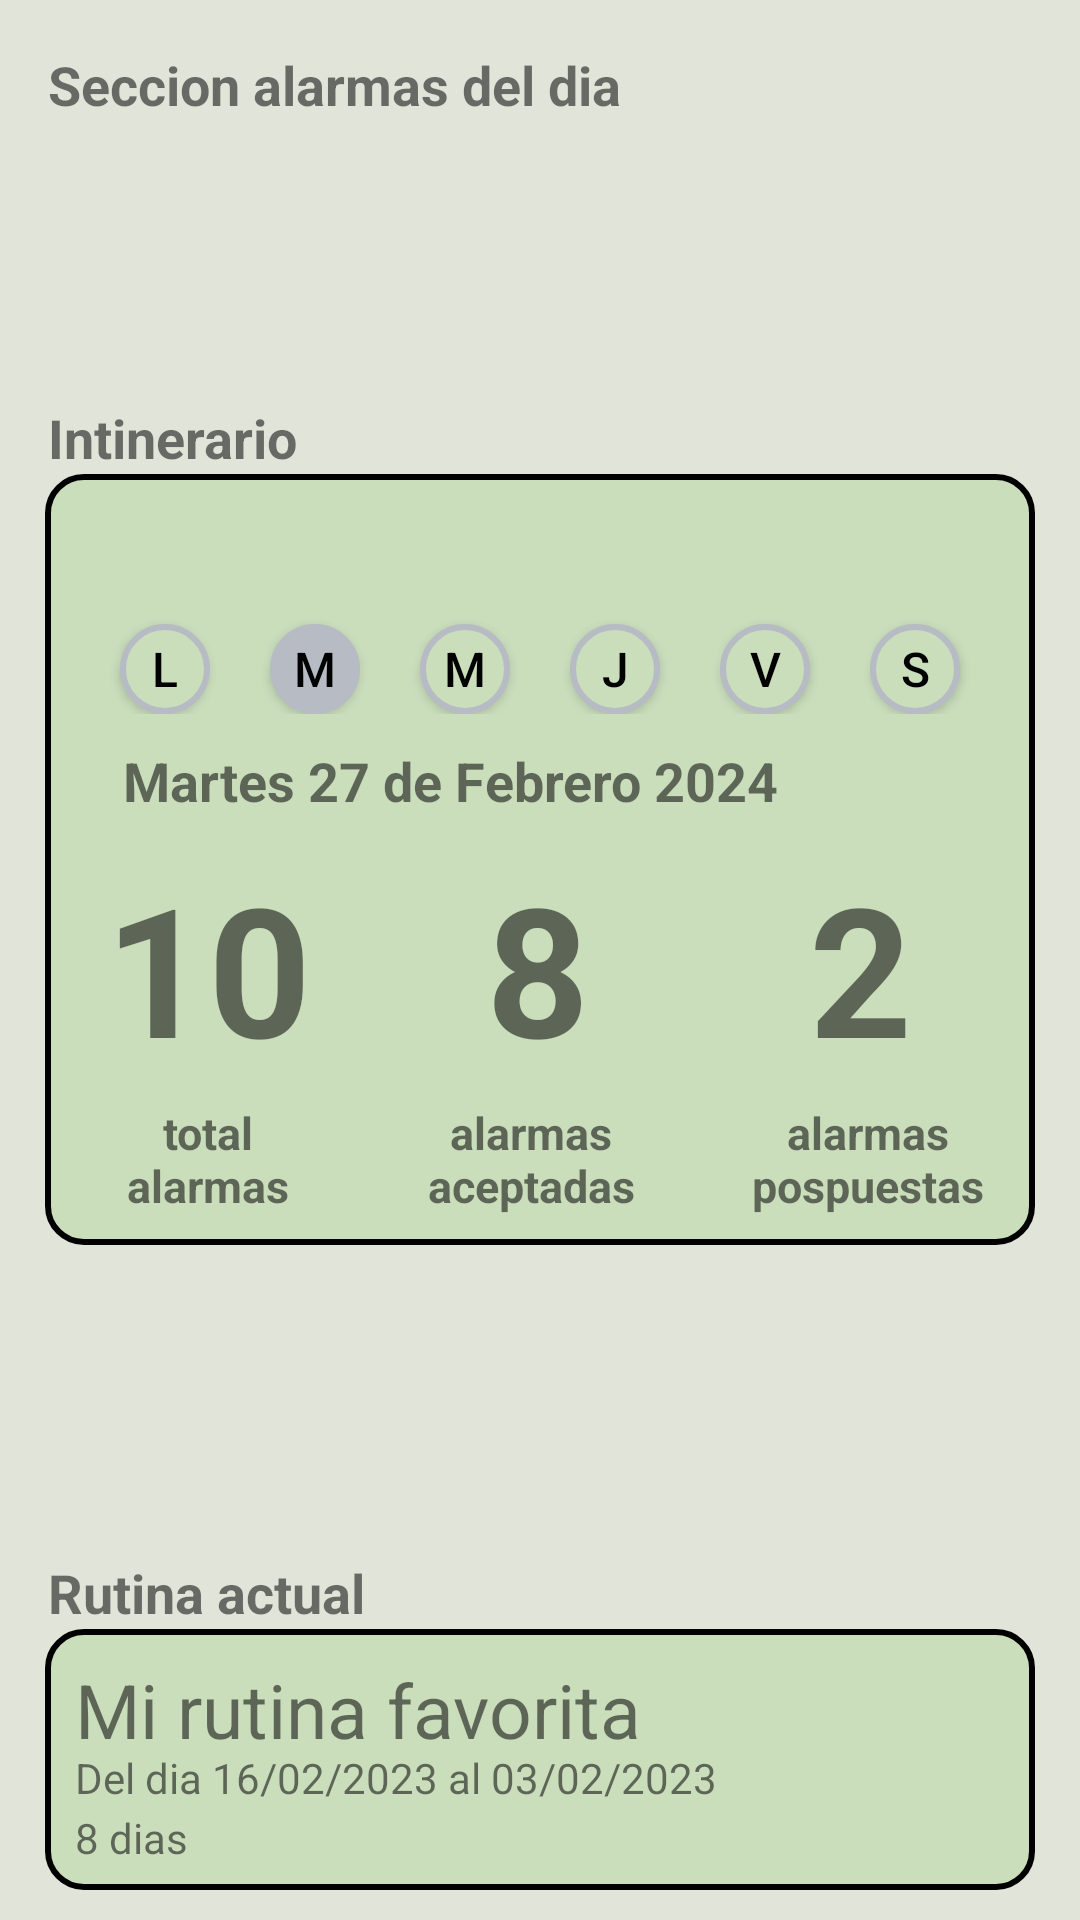

This screen was rendered from an Android layout file. Write that file and the resources it references.
<!-- AndroidManifest.xml: application theme Theme.RelaxReminder -->
<!-- res/layout/home_activity.xml -->
<?xml version="1.0" encoding="utf-8"?>
<LinearLayout xmlns:android="http://schemas.android.com/apk/res/android"
    android:layout_width="match_parent"
    android:layout_height="match_parent"
    android:background="@color/rr_background_activity"
    android:orientation="vertical">

    <TextView
        android:id="@+id/section_alarmas_dia"
        android:layout_width="wrap_content"
        android:layout_height="wrap_content"
        android:text="Seccion alarmas del dia"
        android:textSize="18sp"
        android:textStyle="bold"
        android:paddingStart="16dp"
        android:paddingTop="16dp"/>

    <androidx.recyclerview.widget.RecyclerView
        android:id="@+id/recycleViewAlarmas"
        android:layout_width="match_parent"
        android:layout_height="wrap_content"
        android:orientation="horizontal"/>
    <LinearLayout
        android:layout_width="match_parent"
        android:layout_height="0dp"
        android:layout_weight="2"/>
    <TextView
        android:id="@+id/section_intinerario_title"
        android:layout_width="wrap_content"
        android:layout_height="wrap_content"
        android:text="Intinerario"
        android:textSize="18sp"
        android:textStyle="bold"
        android:paddingStart="16dp"
        android:paddingTop="16dp"/>
    <FrameLayout
        android:id="@+id/intinerario_panel"
        android:layout_width="match_parent"
        android:layout_height="wrap_content">

        <androidx.appcompat.widget.LinearLayoutCompat
            android:layout_width="match_parent"
            android:layout_height="257dp"
            android:layout_marginStart="15dp"
            android:layout_marginEnd="15dp"
            android:layout_marginBottom="10dp"
            android:background="@drawable/background_layout_rutina_actual"
            android:orientation="vertical"
            android:padding="10dp">

            <LinearLayout
                android:layout_width="match_parent"
                android:layout_height="wrap_content"
                android:orientation="horizontal">

                <androidx.appcompat.widget.AppCompatButton
                    android:layout_marginTop="40dp"
                    android:layout_marginStart="15dp"
                    android:layout_width="30dp"
                    android:layout_height="30dp"
                    android:background="@drawable/rounded_button_semana_inactive"
                    android:text="L"
                    android:textSize="16sp"
                    android:textColor="@color/black"
                    android:gravity="center"/>

                <androidx.appcompat.widget.AppCompatButton
                    android:layout_marginTop="40dp"
                    android:layout_marginStart="20dp"
                    android:layout_width="30dp"
                    android:layout_height="30dp"
                    android:background="@drawable/rounded_button_semana_active"
                    android:text="M"
                    android:textSize="16sp"
                    android:textColor="@color/black"
                    android:gravity="center"/>

                <androidx.appcompat.widget.AppCompatButton
                    android:layout_marginTop="40dp"
                    android:layout_marginStart="20dp"
                    android:layout_width="30dp"
                    android:layout_height="30dp"
                    android:background="@drawable/rounded_button_semana_inactive"
                    android:text="M"
                    android:textSize="16sp"
                    android:textColor="@color/black"
                    android:gravity="center"/>

                <androidx.appcompat.widget.AppCompatButton
                    android:layout_marginTop="40dp"
                    android:layout_marginStart="20dp"
                    android:layout_width="30dp"
                    android:layout_height="30dp"
                    android:background="@drawable/rounded_button_semana_inactive"
                    android:text="J"
                    android:textSize="16sp"
                    android:textColor="@color/black"
                    android:gravity="center"/>

                <androidx.appcompat.widget.AppCompatButton
                    android:layout_marginTop="40dp"
                    android:layout_marginStart="20dp"
                    android:layout_width="30dp"
                    android:layout_height="30dp"
                    android:background="@drawable/rounded_button_semana_inactive"
                    android:text="V"
                    android:textSize="16sp"
                    android:textColor="@color/black"
                    android:gravity="center"/>

                <androidx.appcompat.widget.AppCompatButton
                    android:layout_marginTop="40dp"
                    android:layout_marginStart="20dp"
                    android:layout_width="30dp"
                    android:layout_height="30dp"
                    android:background="@drawable/rounded_button_semana_inactive"
                    android:text="S"
                    android:textSize="16sp"
                    android:textColor="@color/black"
                    android:gravity="center"/>

                <androidx.appcompat.widget.AppCompatButton
                    android:layout_marginTop="40dp"
                    android:layout_marginStart="20dp"
                    android:layout_width="30dp"
                    android:layout_height="30dp"
                    android:background="@drawable/rounded_button_semana_inactive"
                    android:text="D"
                    android:textSize="16sp"
                    android:textColor="@color/black"
                    android:gravity="center"/>
            </LinearLayout>
            <TextView
                android:layout_width="wrap_content"
                android:layout_height="wrap_content"
                android:text="Martes 27 de Febrero 2024"
                android:textSize="18sp"
                android:textStyle="bold"
                android:paddingStart="16dp"
                android:paddingTop="10dp"/>
            <LinearLayout
                android:layout_width="match_parent"
                android:layout_height="wrap_content"
                android:orientation="horizontal">
                <TextView
                    android:layout_width="wrap_content"
                    android:layout_height="wrap_content"
                    android:text="10"
                    android:textSize="60sp"
                    android:textStyle="bold"
                    android:paddingStart="10dp"
                    android:paddingTop="10dp"/>
                <View
                    android:layout_width="0dp"
                    android:layout_height="0dp"
                    android:layout_weight="1"/>
                <TextView
                    android:layout_width="wrap_content"
                    android:layout_height="wrap_content"
                    android:text="8 "
                    android:textSize="60sp"
                    android:textStyle="bold"
                    android:paddingTop="10dp"/>
                <View
                    android:layout_width="0dp"
                    android:layout_height="0dp"
                    android:layout_weight="1"/>
                <TextView
                    android:layout_width="wrap_content"
                    android:layout_height="wrap_content"
                    android:text="2 "
                    android:textSize="60sp"
                    android:textStyle="bold"
                    android:paddingEnd="16dp"
                    android:paddingTop="10dp"/>
            </LinearLayout>
            <LinearLayout
                android:layout_width="match_parent"
                android:layout_height="wrap_content"
                android:orientation="horizontal">

                <TextView
                    android:layout_width="71dp"
                    android:layout_height="wrap_content"
                    android:layout_marginStart="9dp"
                    android:paddingTop="5dp"
                    android:text="total alarmas"
                    android:textAlignment="center"
                    android:textSize="15sp"
                    android:textStyle="bold" />
                <View
                    android:layout_width="0dp"
                    android:layout_height="0dp"
                    android:layout_weight="1"/>
                <TextView
                    android:layout_width="86dp"
                    android:layout_height="wrap_content"
                    android:paddingTop="5dp"
                    android:text="alarmas aceptadas"
                    android:textSize="15sp"
                    android:textAlignment="center"
                    android:textStyle="bold" />
                <View
                    android:layout_width="0dp"
                    android:layout_height="0dp"
                    android:layout_weight="1"/>
                <TextView
                    android:layout_width="86dp"
                    android:layout_height="wrap_content"
                    android:paddingTop="5dp"
                    android:textAlignment="center"
                    android:text="alarmas pospuestas"
                    android:paddingEnd="5dp"
                    android:textSize="15sp"
                    android:textStyle="bold" />
            </LinearLayout>


        </androidx.appcompat.widget.LinearLayoutCompat>

    </FrameLayout>
    <LinearLayout
        android:layout_width="match_parent"
        android:layout_height="0dp"
        android:layout_weight="2"/>
    <TextView
        android:id="@+id/section_bottom_title"
        android:layout_width="wrap_content"
        android:layout_height="wrap_content"
        android:text="Rutina actual"
        android:textSize="18sp"
        android:textStyle="bold"
        android:paddingStart="16dp"
        android:paddingTop="16dp"/>
    <FrameLayout
        android:id="@+id/bottom_panel"
        android:layout_width="match_parent"
        android:layout_height="wrap_content">

        <androidx.appcompat.widget.LinearLayoutCompat
            android:layout_width="match_parent"
            android:layout_height="87dp"
            android:layout_marginStart="15dp"
            android:layout_marginEnd="15dp"
            android:layout_marginBottom="10dp"
            android:background="@drawable/background_layout_rutina_actual"
            android:orientation="vertical"
            android:padding="10dp">

            <TextView
                android:id="@+id/contenidoActividad"
                android:layout_width="280dp"
                android:layout_height="30dp"
                android:text="Mi rutina favorita"
                android:typeface="sans"
                android:textSize="25sp"/>

            <TextView
                android:id="@+id/fecha_programacion"
                android:layout_width="280dp"
                android:layout_height="20dp"
                android:text="Del dia 16/02/2023 al 03/02/2023"
                android:typeface="sans"
                android:textSize="14sp"/>

            <TextView
                android:id="@+id/dias_programacion"
                android:layout_width="280dp"
                android:layout_height="20dp"
                android:text="8 dias"
                android:typeface="sans"
                android:textSize="14sp"/>


        </androidx.appcompat.widget.LinearLayoutCompat>

    </FrameLayout>
</LinearLayout>
<!-- resources referenced by this layout -->
<resources>
  <color name="black">#FF000000</color>
  <color name="rr_background_activity">#E1E4D9</color>
  <!-- drawable background_layout_rutina_actual (drawable) -->
  <?xml version="1.0" encoding="utf-8"?>
  <shape xmlns:android="http://schemas.android.com/apk/res/android">
      <solid android:color="@color/rr_background_topbar" /> 
      <stroke
          android:width="2dp"
          android:color="#000000" />
      <corners android:radius="12dp" /> 
  </shape>
  <!-- drawable rounded_button_semana_active (drawable) -->
  <?xml version="1.0" encoding="utf-8"?>
  <shape xmlns:android="http://schemas.android.com/apk/res/android">
      <solid android:color="@color/rr_background_button_active" /> 
      <stroke
          android:width="2dp"
          android:color="#B6BBC4" />
      <corners android:radius="500dp" /> 
  </shape>
  <!-- drawable rounded_button_semana_inactive (drawable) -->
  <?xml version="1.0" encoding="utf-8"?>
  <shape xmlns:android="http://schemas.android.com/apk/res/android">
      <solid android:color="@color/rr_background_topbar" /> 
      <stroke
          android:width="2dp"
          android:color="#B6BBC4" />
      <corners android:radius="500dp" /> 
  </shape>
  <style name="Theme.RelaxReminder" parent="Theme.MaterialComponents.Light.DarkActionBar">
          
          <item name="colorPrimary">@color/rr_primary</item>
          
          <item name="colorPrimaryDark">@color/rr_background_component</item>
          
          <item name="colorAccent">@color/rr_background_activity</item>
  
          <item name="textInputStyle">@style/customInputText</item>
  
          <item name="android:actionMenuTextColor">@color/rr_background_activity</item>
      </style>
  <color name="rr_background_topbar">#CADEBC</color>
  <color name="rr_background_button_active">#B6BBC4</color>
  <color name="rr_primary">#466731</color>
  <color name="rr_background_component">#B0CB9E</color>
  <style name="customInputText" parent="Widget.MaterialComponents.TextInputLayout.FilledBox">
          
          <item name="boxBackgroundColor">@color/rr_background_component</item>
      </style>
</resources>
